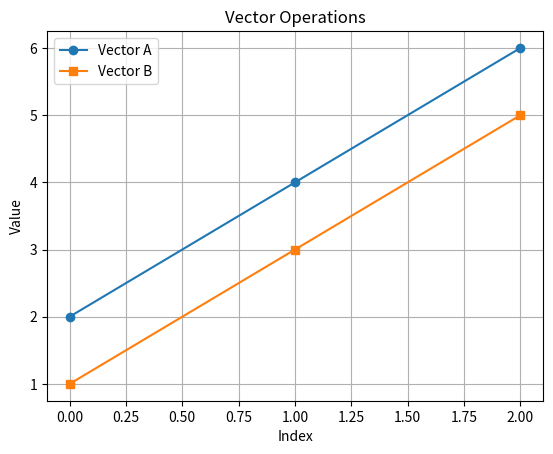

The matplotlib source for this figure:

import numpy as np
import matplotlib.pyplot as plt

# Create two vectors
a = np.array([2, 4, 6])
b = np.array([1, 3, 5])

# Vector operations
print("Vector Addition:", a + b)
print("Vector Subtraction:", a - b)
print("Dot Product:", np.dot(a, b))

# Create two matrices
A = np.array([[1, 2], [3, 4]])
B = np.array([[5, 6], [7, 8]])

print("Matrix Addition:\n", A + B)
print("Matrix Multiplication:\n", np.dot(A, B))

# Visualization
plt.plot(a, label="Vector A", marker="o")
plt.plot(b, label="Vector B", marker="s")
plt.title("Vector Operations")
plt.xlabel("Index")
plt.ylabel("Value")
plt.legend()
plt.grid(True)
plt.show()
